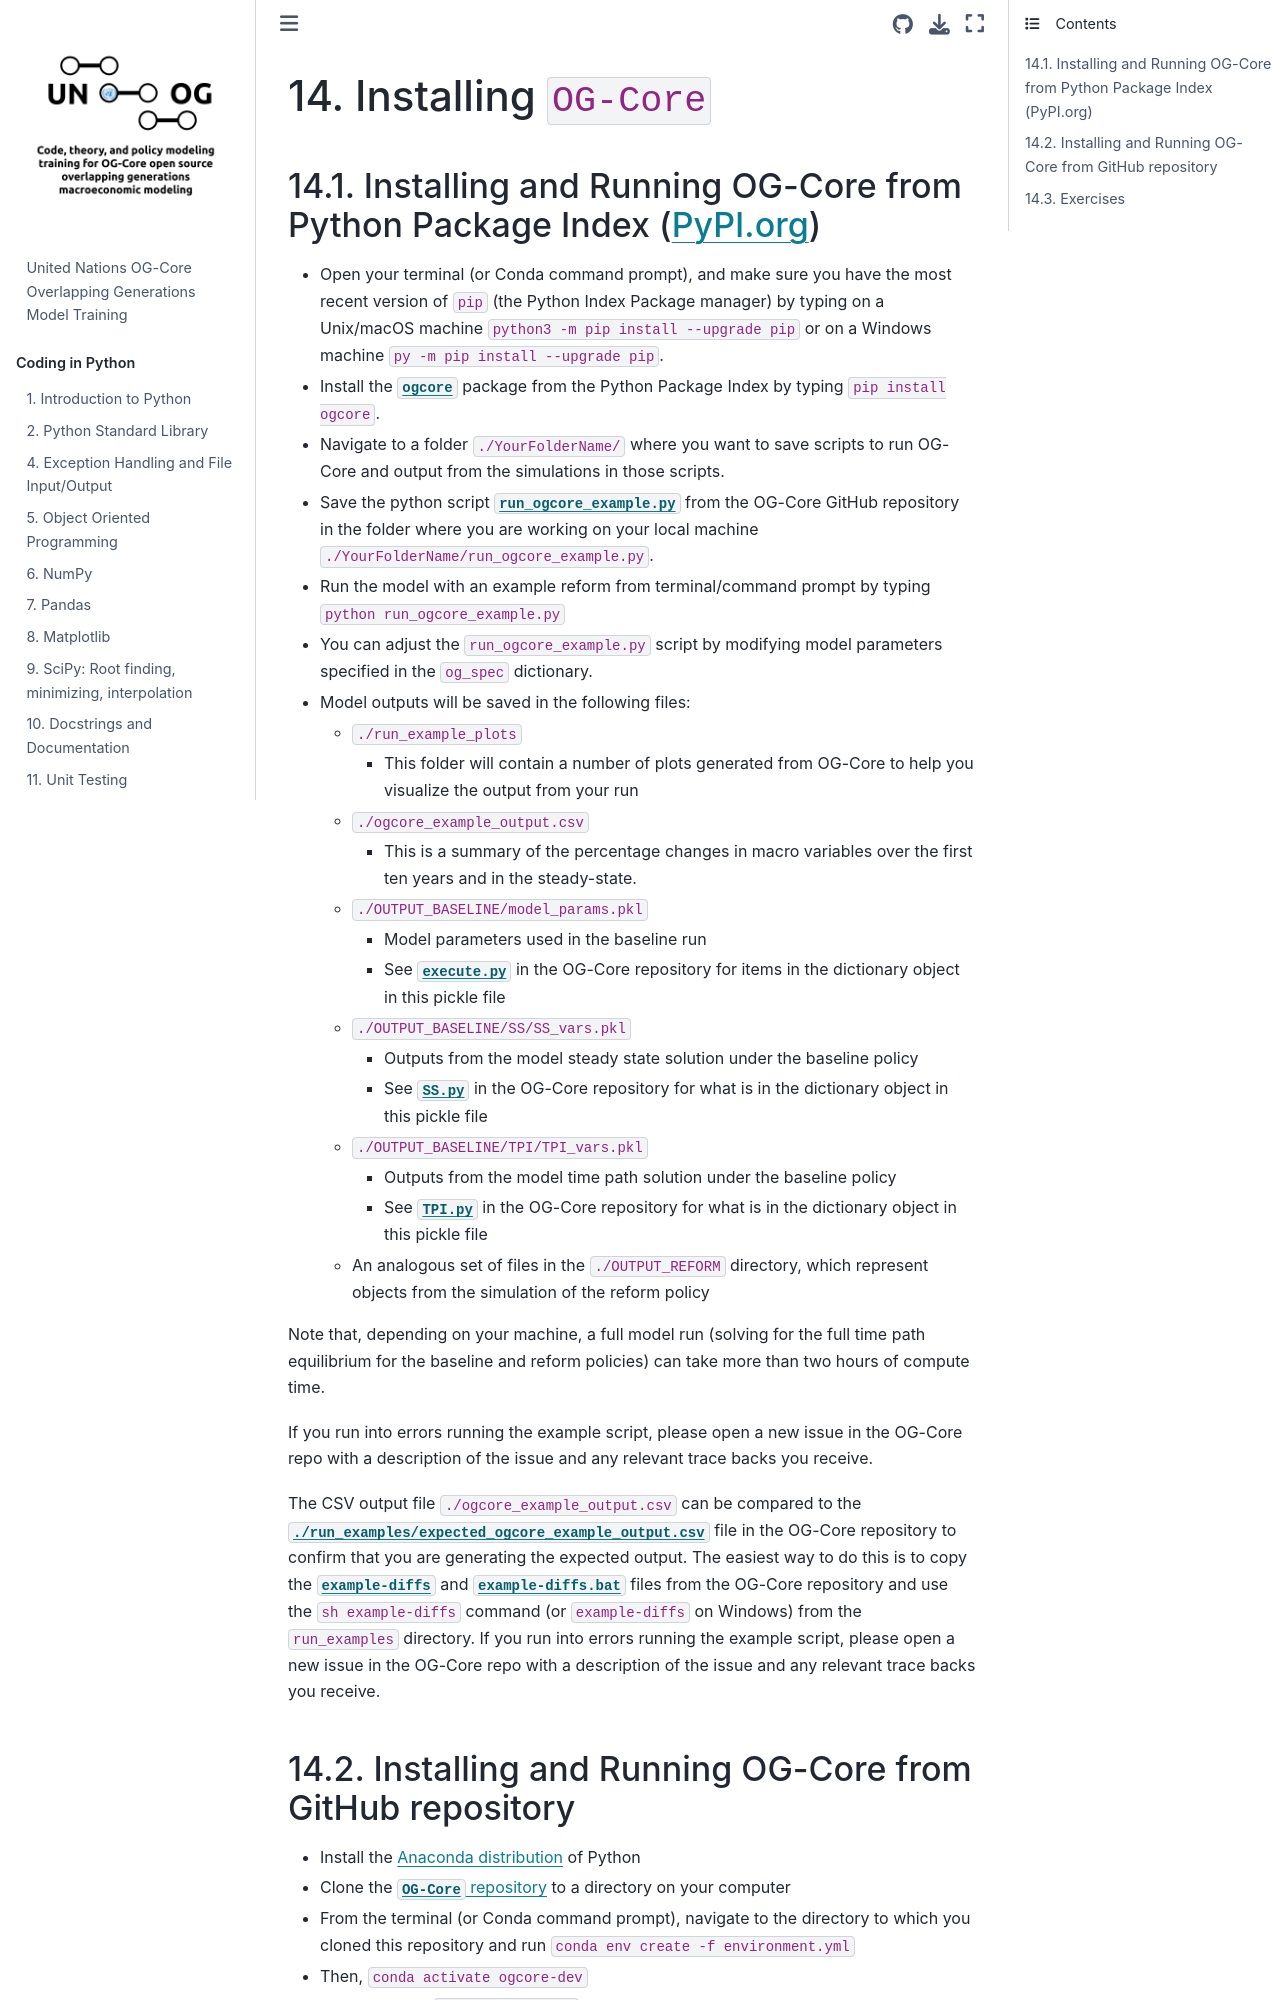

repository: EAPD-DRB/UN-OG-Training · page: OG/Install.html · generator: jekyll

(Chap_OGinstall)=

# Installing `OG-Core`

## Installing and Running OG-Core from Python Package Index (PyPI.org)

* Open your terminal (or Conda command prompt), and make sure you have the most recent version of `pip` (the Python Index Package manager) by typing on a Unix/macOS machine `python3 -m pip install --upgrade pip` or on a Windows machine `py -m pip install --upgrade pip`.
* Install the [`ogcore`](https://pypi.org/project/ogcore/) package from the Python Package Index by typing `pip install ogcore`.
* Navigate to a folder `./YourFolderName/` where you want to save scripts to run OG-Core and output from the simulations in those scripts.
* Save the python script [`run_ogcore_example.py`](https://github.com/PSLmodels/OG-Core/blob/master/run_examples/run_ogcore_example.py) from the OG-Core GitHub repository in the folder where you are working on your local machine `./YourFolderName/run_ogcore_example.py`.
* Run the model with an example reform from terminal/command prompt by typing `python run_ogcore_example.py`
* You can adjust the `run_ogcore_example.py` script by modifying model parameters specified in the `og_spec` dictionary.
* Model outputs will be saved in the following files:
  * `./run_example_plots`
    * This folder will contain a number of plots generated from OG-Core to help you visualize the output from your run
  * `./ogcore_example_output.csv`
    * This is a summary of the percentage changes in macro variables over the first ten years and in the steady-state.
  * `./OUTPUT_BASELINE/model_params.pkl`
    * Model parameters used in the baseline run
    * See [`execute.py`](https://github.com/PSLmodels/OG-Core/blob/master/ogcore/execute.py) in the OG-Core repository for items in the dictionary object in this pickle file
  * `./OUTPUT_BASELINE/SS/SS_vars.pkl`
    * Outputs from the model steady state solution under the baseline policy
    * See [`SS.py`](https://github.com/PSLmodels/OG-Core/blob/master/ogcore/SS.py) in the OG-Core repository for what is in the dictionary object in this pickle file
  * `./OUTPUT_BASELINE/TPI/TPI_vars.pkl`
    * Outputs from the model time path solution under the baseline policy
    * See [`TPI.py`](https://github.com/PSLmodels/OG-Core/blob/master/ogcore/TPI.py) in the OG-Core repository for what is in the dictionary object in this pickle file
  * An analogous set of files in the `./OUTPUT_REFORM` directory, which represent objects from the simulation of the reform policy

Note that, depending on your machine, a full model run (solving for the full time path equilibrium for the baseline and reform policies) can take more than two hours of compute time.

If you run into errors running the example script, please open a new issue in the OG-Core repo with a description of the issue and any relevant trace backs you receive.

The CSV output file `./ogcore_example_output.csv` can be compared to the [`./run_examples/expected_ogcore_example_output.csv`](https://github.com/PSLmodels/OG-Core/blob/master/run_examples/expected_ogcore_example_output.csv) file in the OG-Core repository to confirm that you are generating the expected output. The easiest way to do this is to copy the [`example-diffs`](https://github.com/PSLmodels/OG-Core/blob/master/run_examples/example-diffs) and [`example-diffs.bat`](https://github.com/PSLmodels/OG-Core/blob/master/run_examples/example-diffs.bat) files from the OG-Core repository and use the `sh example-diffs` command (or `example-diffs` on Windows) from the `run_examples` directory. If you run into errors running the example script, please open a new issue in the OG-Core repo with a description of the issue and any relevant trace backs you receive.
